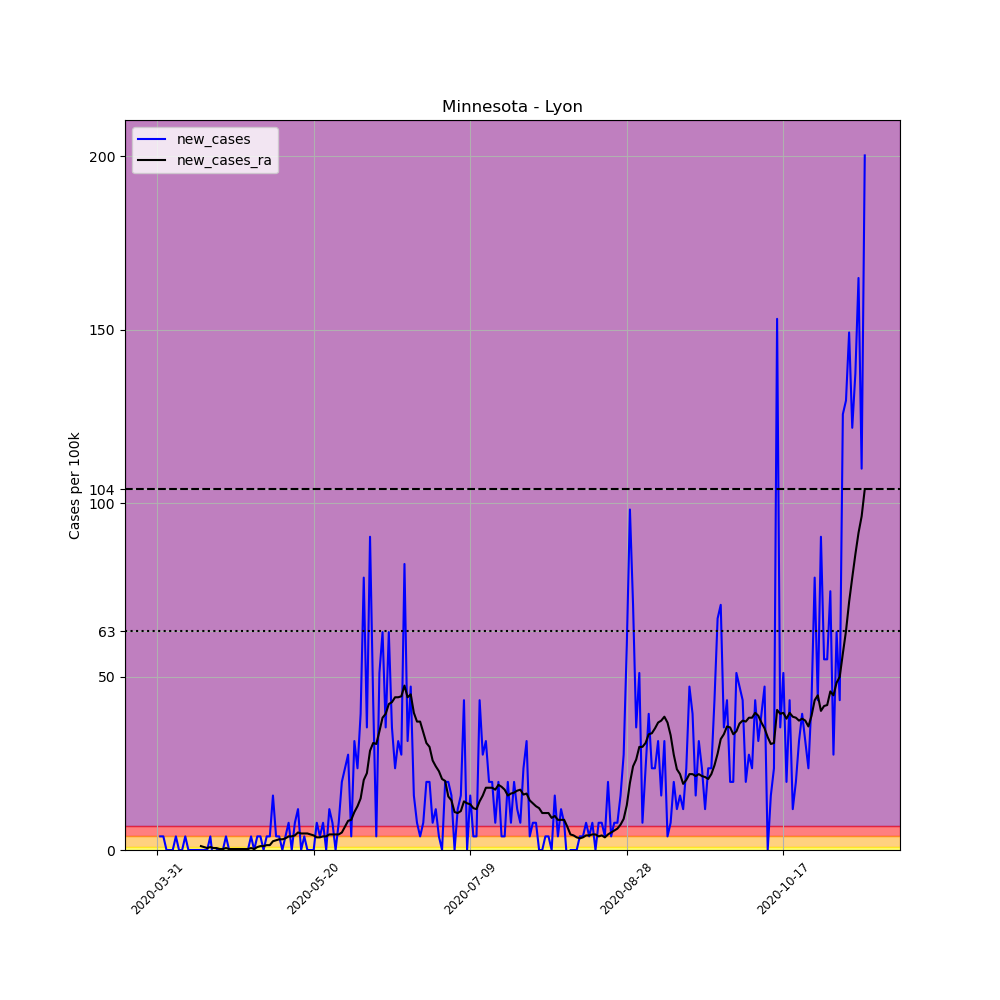

Data behind this chart, as committed beside it:
, date, county, state, fips, cases, deaths, COUNTY, STNAME, CTYNAME, POPESTIMATE2019, per_100k, new_cases, new_cases_ra
494896, 2020-03-31, Lyon, Minnesota, 27083, 1, 0, 83, Minnesota, Lyon, 25474, 3.926, , 
494897, 2020-04-01, Lyon, Minnesota, 27083, 2, 0, 83, Minnesota, Lyon, 25474, 7.851, 3.926, 
494898, 2020-04-02, Lyon, Minnesota, 27083, 3, 0, 83, Minnesota, Lyon, 25474, 11.78, 3.926, 
494899, 2020-04-03, Lyon, Minnesota, 27083, 3, 0, 83, Minnesota, Lyon, 25474, 11.78, 0.0, 
494900, 2020-04-04, Lyon, Minnesota, 27083, 3, 0, 83, Minnesota, Lyon, 25474, 11.78, 0.0, 
494901, 2020-04-05, Lyon, Minnesota, 27083, 3, 0, 83, Minnesota, Lyon, 25474, 11.78, 0.0, 
494902, 2020-04-06, Lyon, Minnesota, 27083, 4, 0, 83, Minnesota, Lyon, 25474, 15.7, 3.926, 
494903, 2020-04-07, Lyon, Minnesota, 27083, 4, 0, 83, Minnesota, Lyon, 25474, 15.7, 0.0, 
494904, 2020-04-08, Lyon, Minnesota, 27083, 4, 0, 83, Minnesota, Lyon, 25474, 15.7, 0.0, 
494905, 2020-04-09, Lyon, Minnesota, 27083, 5, 0, 83, Minnesota, Lyon, 25474, 19.63, 3.926, 
494906, 2020-04-10, Lyon, Minnesota, 27083, 5, 0, 83, Minnesota, Lyon, 25474, 19.63, 0.0, 
494907, 2020-04-11, Lyon, Minnesota, 27083, 5, 0, 83, Minnesota, Lyon, 25474, 19.63, 0.0, 
494908, 2020-04-12, Lyon, Minnesota, 27083, 5, 0, 83, Minnesota, Lyon, 25474, 19.63, 0.0, 
494909, 2020-04-13, Lyon, Minnesota, 27083, 5, 0, 83, Minnesota, Lyon, 25474, 19.63, 0.0, 
494910, 2020-04-14, Lyon, Minnesota, 27083, 5, 0, 83, Minnesota, Lyon, 25474, 19.63, 0.0, 1.122
494911, 2020-04-15, Lyon, Minnesota, 27083, 5, 0, 83, Minnesota, Lyon, 25474, 19.63, 0.0, 0.8412
494912, 2020-04-16, Lyon, Minnesota, 27083, 5, 0, 83, Minnesota, Lyon, 25474, 19.63, 0.0, 0.5608
494913, 2020-04-17, Lyon, Minnesota, 27083, 6, 0, 83, Minnesota, Lyon, 25474, 23.55, 3.926, 0.8412
494914, 2020-04-18, Lyon, Minnesota, 27083, 5, 0, 83, Minnesota, Lyon, 25474, 19.63, -3.926, 0.5608
494915, 2020-04-19, Lyon, Minnesota, 27083, 5, 0, 83, Minnesota, Lyon, 25474, 19.63, 0.0, 0.5608
494916, 2020-04-20, Lyon, Minnesota, 27083, 5, 0, 83, Minnesota, Lyon, 25474, 19.63, 0.0, 0.2804
494917, 2020-04-21, Lyon, Minnesota, 27083, 5, 0, 83, Minnesota, Lyon, 25474, 19.63, 0.0, 0.2804
494918, 2020-04-22, Lyon, Minnesota, 27083, 6, 0, 83, Minnesota, Lyon, 25474, 23.55, 3.926, 0.5608
494919, 2020-04-23, Lyon, Minnesota, 27083, 6, 0, 83, Minnesota, Lyon, 25474, 23.55, 0.0, 0.2804
494920, 2020-04-24, Lyon, Minnesota, 27083, 6, 0, 83, Minnesota, Lyon, 25474, 23.55, 0.0, 0.2804
494921, 2020-04-25, Lyon, Minnesota, 27083, 6, 0, 83, Minnesota, Lyon, 25474, 23.55, 0.0, 0.2804
494922, 2020-04-26, Lyon, Minnesota, 27083, 6, 0, 83, Minnesota, Lyon, 25474, 23.55, 0.0, 0.2804
494923, 2020-04-27, Lyon, Minnesota, 27083, 6, 0, 83, Minnesota, Lyon, 25474, 23.55, 0.0, 0.2804
494924, 2020-04-28, Lyon, Minnesota, 27083, 6, 0, 83, Minnesota, Lyon, 25474, 23.55, 0.0, 0.2804
494925, 2020-04-29, Lyon, Minnesota, 27083, 6, 0, 83, Minnesota, Lyon, 25474, 23.55, 0.0, 0.2804
494926, 2020-04-30, Lyon, Minnesota, 27083, 7, 0, 83, Minnesota, Lyon, 25474, 27.48, 3.926, 0.5608
494927, 2020-05-01, Lyon, Minnesota, 27083, 7, 0, 83, Minnesota, Lyon, 25474, 27.48, 0.0, 0.2804
494928, 2020-05-02, Lyon, Minnesota, 27083, 8, 0, 83, Minnesota, Lyon, 25474, 31.4, 3.926, 0.8412
494929, 2020-05-03, Lyon, Minnesota, 27083, 9, 0, 83, Minnesota, Lyon, 25474, 35.33, 3.926, 1.122
494930, 2020-05-04, Lyon, Minnesota, 27083, 9, 0, 83, Minnesota, Lyon, 25474, 35.33, 0.0, 1.122
494931, 2020-05-05, Lyon, Minnesota, 27083, 10, 0, 83, Minnesota, Lyon, 25474, 39.26, 3.926, 1.402
494932, 2020-05-06, Lyon, Minnesota, 27083, 11, 0, 83, Minnesota, Lyon, 25474, 43.18, 3.926, 1.402
494933, 2020-05-07, Lyon, Minnesota, 27083, 15, 0, 83, Minnesota, Lyon, 25474, 58.88, 15.7, 2.524
494934, 2020-05-08, Lyon, Minnesota, 27083, 16, 0, 83, Minnesota, Lyon, 25474, 62.81, 3.926, 2.804
494935, 2020-05-09, Lyon, Minnesota, 27083, 17, 0, 83, Minnesota, Lyon, 25474, 66.73, 3.926, 3.084
494936, 2020-05-10, Lyon, Minnesota, 27083, 17, 0, 83, Minnesota, Lyon, 25474, 66.73, 0.0, 3.084
494937, 2020-05-11, Lyon, Minnesota, 27083, 18, 0, 83, Minnesota, Lyon, 25474, 70.66, 3.926, 3.365
494938, 2020-05-12, Lyon, Minnesota, 27083, 20, 0, 83, Minnesota, Lyon, 25474, 78.51, 7.851, 3.926
494939, 2020-05-13, Lyon, Minnesota, 27083, 20, 0, 83, Minnesota, Lyon, 25474, 78.51, 0.0, 3.926
494940, 2020-05-14, Lyon, Minnesota, 27083, 22, 0, 83, Minnesota, Lyon, 25474, 86.36, 7.851, 4.206
494941, 2020-05-15, Lyon, Minnesota, 27083, 25, 0, 83, Minnesota, Lyon, 25474, 98.14, 11.78, 5.047
494942, 2020-05-16, Lyon, Minnesota, 27083, 25, 0, 83, Minnesota, Lyon, 25474, 98.14, 0.0, 4.767
494943, 2020-05-17, Lyon, Minnesota, 27083, 26, 0, 83, Minnesota, Lyon, 25474, 102.1, 3.926, 4.767
494944, 2020-05-18, Lyon, Minnesota, 27083, 26, 0, 83, Minnesota, Lyon, 25474, 102.1, 0.0, 4.767
494945, 2020-05-19, Lyon, Minnesota, 27083, 26, 0, 83, Minnesota, Lyon, 25474, 102.1, 0.0, 4.486
494946, 2020-05-20, Lyon, Minnesota, 27083, 26, 0, 83, Minnesota, Lyon, 25474, 102.1, 0.0, 4.206
494947, 2020-05-21, Lyon, Minnesota, 27083, 28, 0, 83, Minnesota, Lyon, 25474, 109.9, 7.851, 3.645
494948, 2020-05-22, Lyon, Minnesota, 27083, 29, 0, 83, Minnesota, Lyon, 25474, 113.8, 3.926, 3.645
494949, 2020-05-23, Lyon, Minnesota, 27083, 31, 0, 83, Minnesota, Lyon, 25474, 121.7, 7.851, 3.926
494950, 2020-05-24, Lyon, Minnesota, 27083, 31, 0, 83, Minnesota, Lyon, 25474, 121.7, 0.0, 3.926
494951, 2020-05-25, Lyon, Minnesota, 27083, 34, 0, 83, Minnesota, Lyon, 25474, 133.5, 11.78, 4.486
494952, 2020-05-26, Lyon, Minnesota, 27083, 36, 0, 83, Minnesota, Lyon, 25474, 141.3, 7.851, 4.486
494953, 2020-05-27, Lyon, Minnesota, 27083, 36, 0, 83, Minnesota, Lyon, 25474, 141.3, 0.0, 4.486
494954, 2020-05-28, Lyon, Minnesota, 27083, 38, 0, 83, Minnesota, Lyon, 25474, 149.2, 7.851, 4.486
494955, 2020-05-29, Lyon, Minnesota, 27083, 43, 0, 83, Minnesota, Lyon, 25474, 168.8, 19.63, 5.047
... 167 more rows
